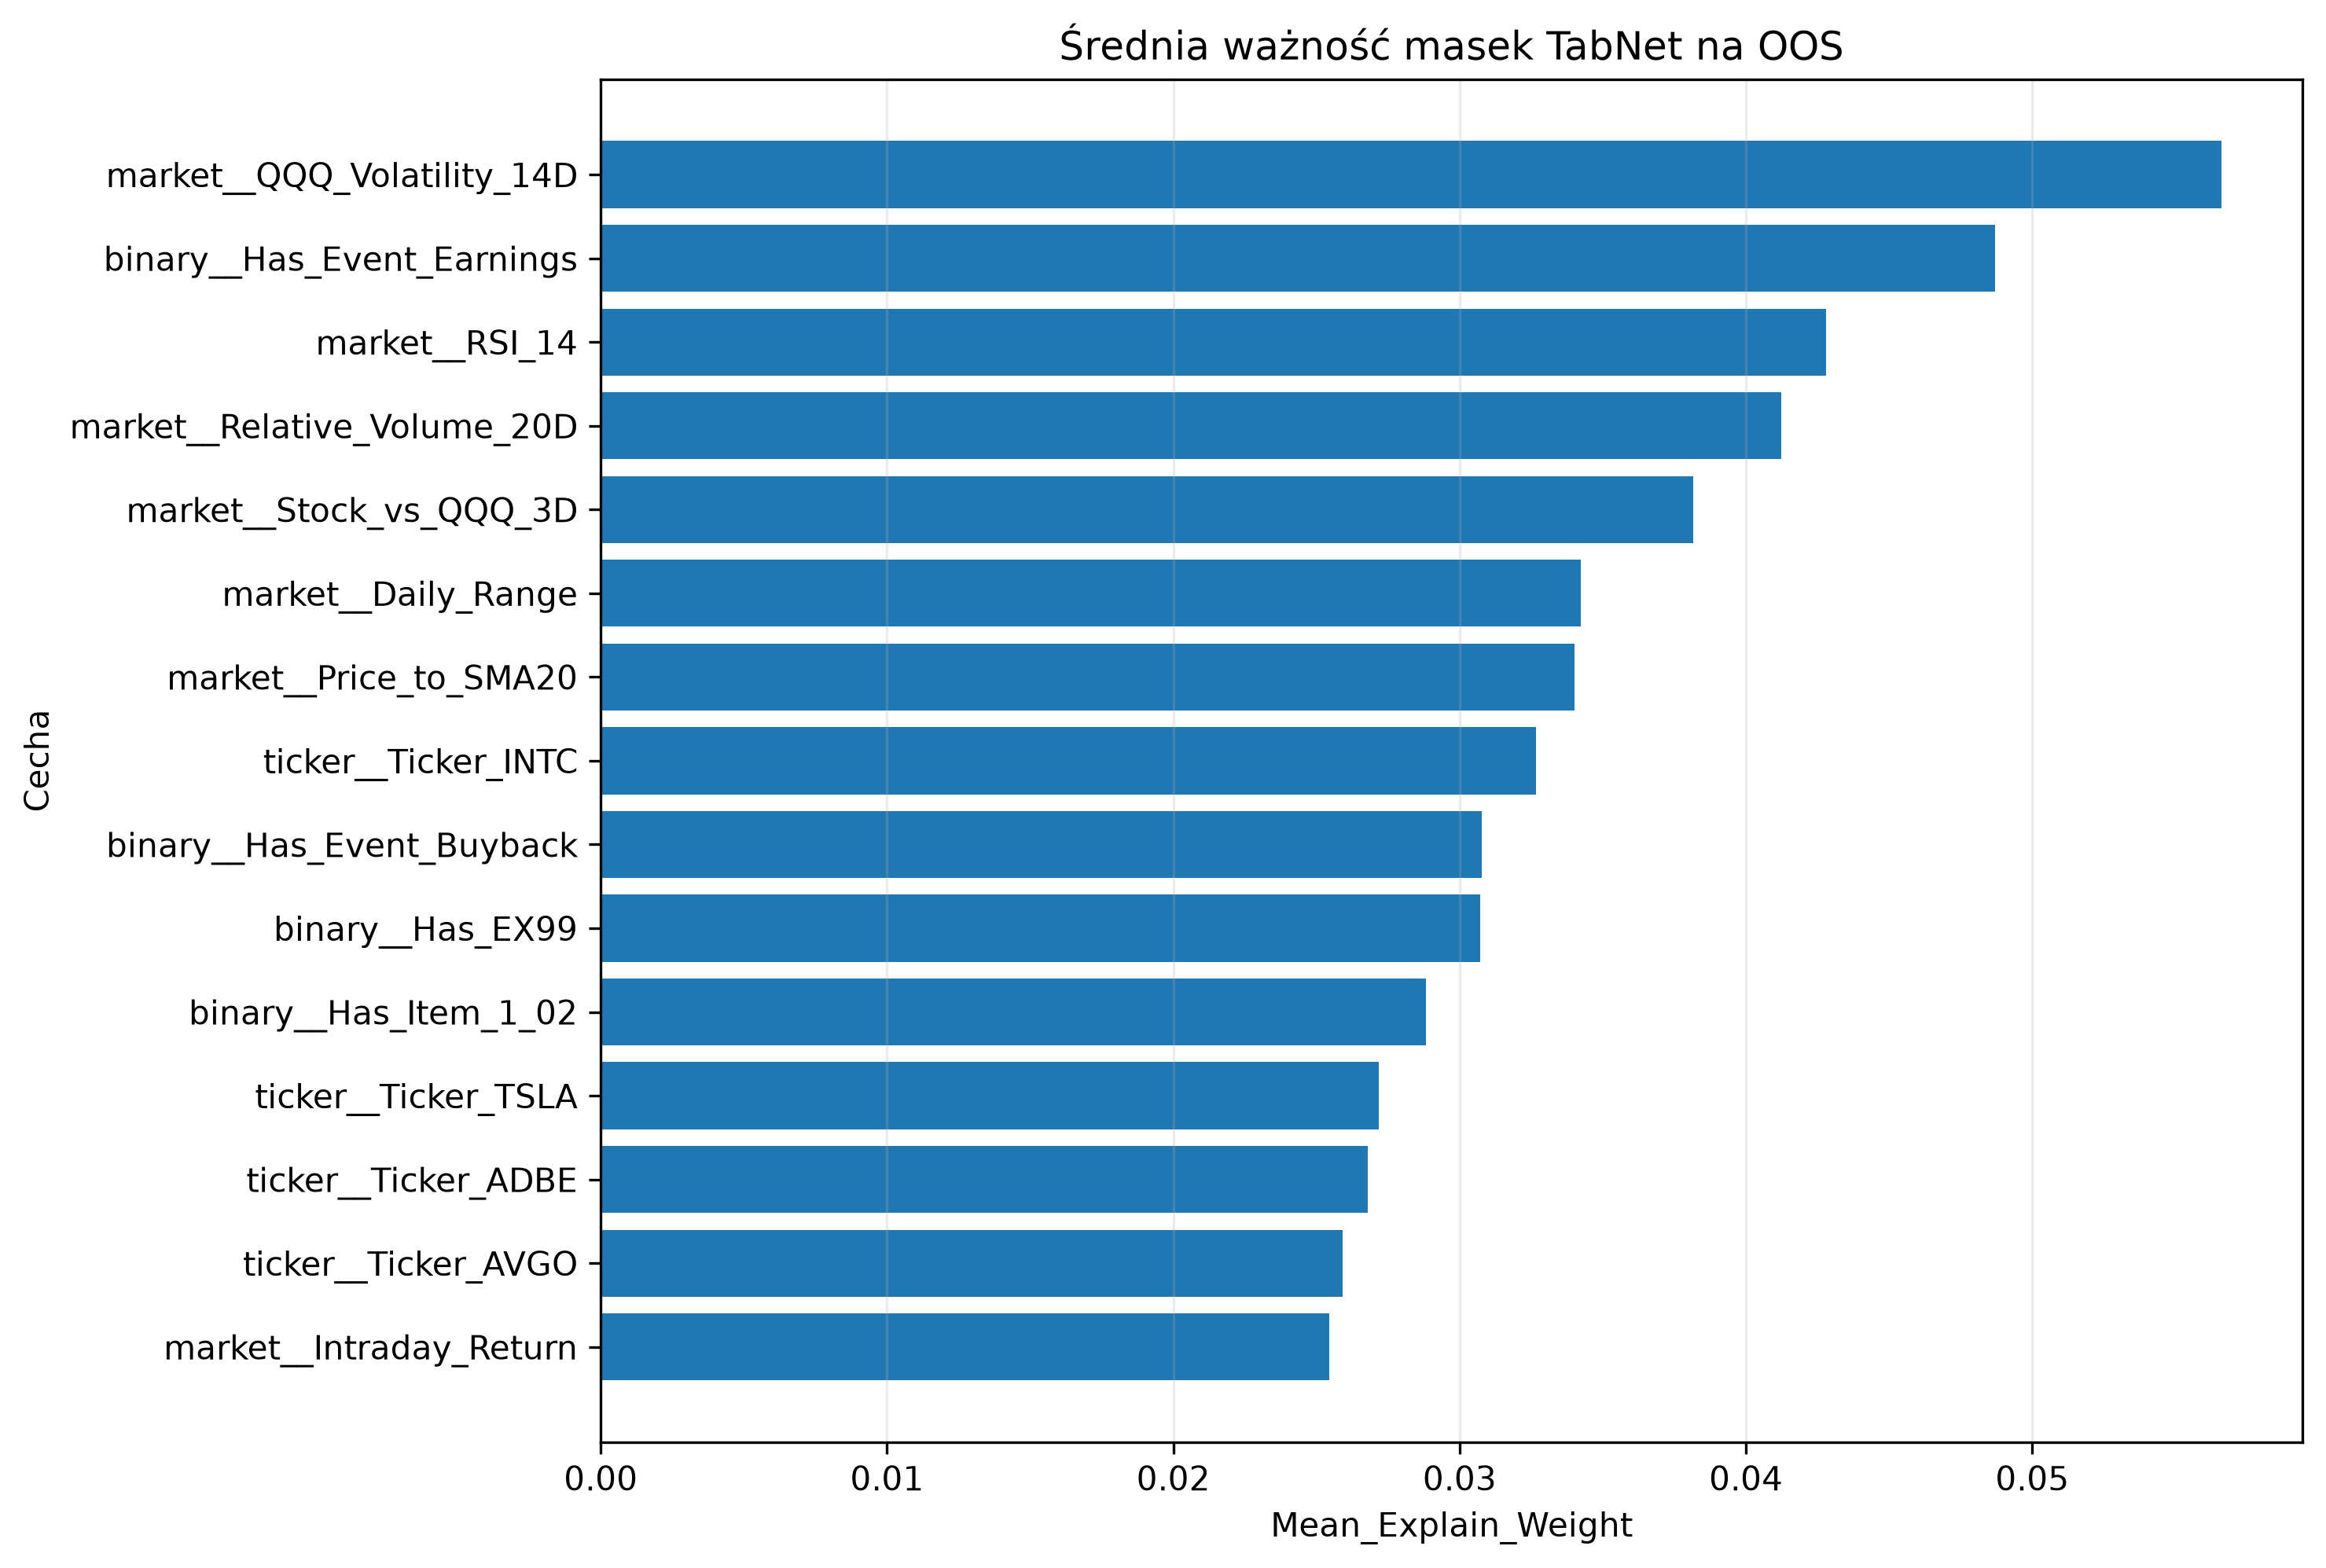

Data behind this chart, as committed beside it:
Feature, Mean_Explain_Weight, Std_Explain_Weight, Mean_Mask_Step_1, Mean_Mask_Step_2, Mean_Mask_Step_3, Mean_Mask_Step_4, Rank
market__QQQ_Volatility_14D, 0.05661, 0.03914, 0.05706, 0.03436, 0.05596, 0.06568, 1
binary__Has_Event_Earnings, 0.0487, 0.03437, 0.02205, 0.01119, 0.05751, 0.08051, 2
market__RSI_14, 0.0428, 0.03836, 0.01558, 0.02366, 0.03159, 0.08036, 3
market__Relative_Volume_20D, 0.04123, 0.02423, 0.02473, 0.06177, 0.05523, 0.0175, 4
market__Stock_vs_QQQ_3D, 0.03816, 0.0704, 0.01846, 0.02673, 0.0124, 0.06518, 5
market__Daily_Range, 0.03422, 0.06098, 0.01801, 0.02216, 0.01117, 0.07013, 6
market__Price_to_SMA20, 0.03402, 0.0371, 0.03801, 0.04894, 0.03725, 0.004445, 7
ticker__Ticker_INTC, 0.03266, 0.03137, 0.02243, 0.06142, 0.03391, 0.01356, 8
binary__Has_Event_Buyback, 0.03077, 0.02594, 0.008397, 0.0151, 0.09927, 0.0008353, 9
binary__Has_EX99, 0.03073, 0.01922, 0.02036, 0.01906, 0.01417, 0.06079, 10
binary__Has_Item_1_02, 0.02882, 0.01987, 0.02164, 0.03965, 0.0126, 0.04052, 11
ticker__Ticker_TSLA, 0.02717, 0.02097, 0.04518, 0.01764, 0.02464, 0.02054, 12
ticker__Ticker_ADBE, 0.02679, 0.02654, 0.0182, 0.02039, 0.06282, 0.004812, 13
ticker__Ticker_AVGO, 0.02591, 0.02246, 0.01499, 0.005199, 0.02783, 0.04838, 14
market__Intraday_Return, 0.02543, 0.06809, 0.02608, 0.01525, 0.0406, 0.005131, 15
ticker__Ticker_AAPL, 0.02526, 0.03022, 0.02064, 0.02904, 0.004911, 0.04261, 16
market__QQQ_Log_Return_1D, 0.02497, 0.0292, 0.009089, 0.0223, 0.00589, 0.05015, 17
binary__Has_Item_8_01, 0.02465, 0.01582, 0.05773, 0.03531, 0.02972, 0.0005471, 18
ticker__Ticker_MSFT, 0.02434, 0.0366, 0.009524, 0.01428, 0.0009288, 0.0909, 19
binary__Has_Item_5_03, 0.02432, 0.02436, 0.03416, 0.02431, 0.01497, 0.02101, 20
binary__Has_Item_2_02, 0.02335, 0.02733, 0.02219, 0.004333, 0.0425, 0.01677, 21
binary__Has_Event_Guidance, 0.02246, 0.0226, 0.04769, 0.0158, 0.04067, 0.004467, 22
binary__Has_Item_7_01, 0.0222, 0.02846, 0.02218, 0.00964, 0.04214, 0.02249, 23
market__QQQ_Log_Return_5D, 0.02216, 0.03801, 0.04747, 0.01359, 0.009042, 0.01271, 24
ticker__Ticker_AMD, 0.02208, 0.02517, 0.02965, 0.01972, 0.02471, 0.00559, 25
ticker__Ticker_GOOGL, 0.02135, 0.01822, 0.005501, 0.07163, 0.004993, 0.008652, 26
ticker__Ticker_META, 0.02117, 0.01593, 0.03802, 0.05309, 0.01301, 0.000923, 27
ticker__Ticker_QCOM, 0.02109, 0.02082, 0.025, 0.05699, 0.01352, 0.0004729, 28
market__Stock_vs_QQQ_5D, 0.02108, 0.03923, 0.02067, 0.006628, 0.03502, 0.01192, 29
ticker__Ticker_NVDA, 0.01987, 0.01898, 0.02311, 0.03602, 0.01648, 0.01027, 30
binary__Has_Item_2_03, 0.01881, 0.02218, 0.01785, 0.01699, 0.005872, 0.03058, 31
ticker__Ticker_NFLX, 0.01788, 0.02306, 0.02045, 0.04005, 0.01374, 0.01435, 32
market__Volatility_14D, 0.01682, 0.02196, 0.01274, 0.02557, 0.028, 0.001789, 33
ticker__Ticker_AMZN, 0.01496, 0.02313, 0.01334, 0.02842, 0.0006576, 0.01471, 34
binary__Has_Item_5_02, 0.01348, 0.01896, 0.0371, 0.001247, 0.02275, 0.005956, 35
binary__Has_Item_5_07, 0.01218, 0.0195, 0.02769, 0.01167, 0.006686, 0.01265, 36
binary__Has_Item_2_01, 0.01191, 0.01151, 0.02961, 0.01647, 0.007583, 0.0174, 37
binary__Has_Item_1_01, 0.01025, 0.0125, 0.02972, 0.007512, 0.01623, 0.002597, 38
market__Stock_vs_QQQ_1D, 0.009766, 0.01125, 0.01764, 0.00713, 0.007053, 0.01464, 39
market__QQQ_Log_Return_3D, 0.009616, 0.009367, 0.01007, 0.009752, 0.01597, 0.00744, 40
